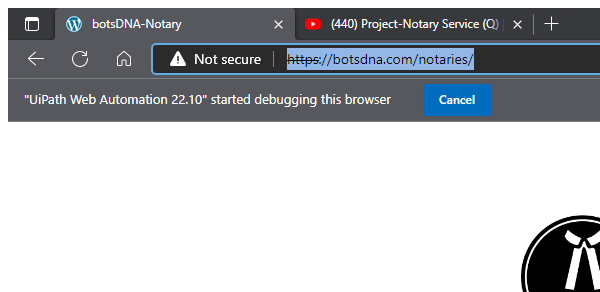
Task: Notary Service Bot
Workflow: Main

Step 1: Attach Browser: BotsDna in window 'botsDNA-Notary' (msedge.exe)

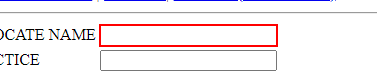
Step 2: type [AdvocateName] into the text box

Step 3: type [AreaOfPractice] into the text box (no picture)

Step 4: select [District] in the drop-down (no picture)

Step 5: click on the text box (no picture)

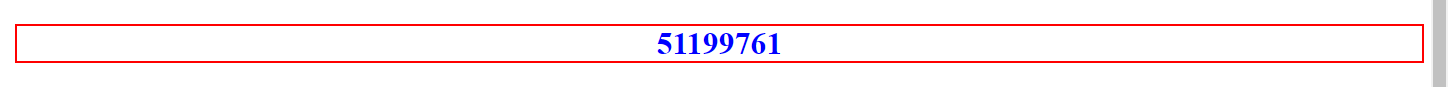
Step 6: get-text from the paragraph in window 'https://botsdna.com/notaries/Thanks.html' (msedge.exe)
